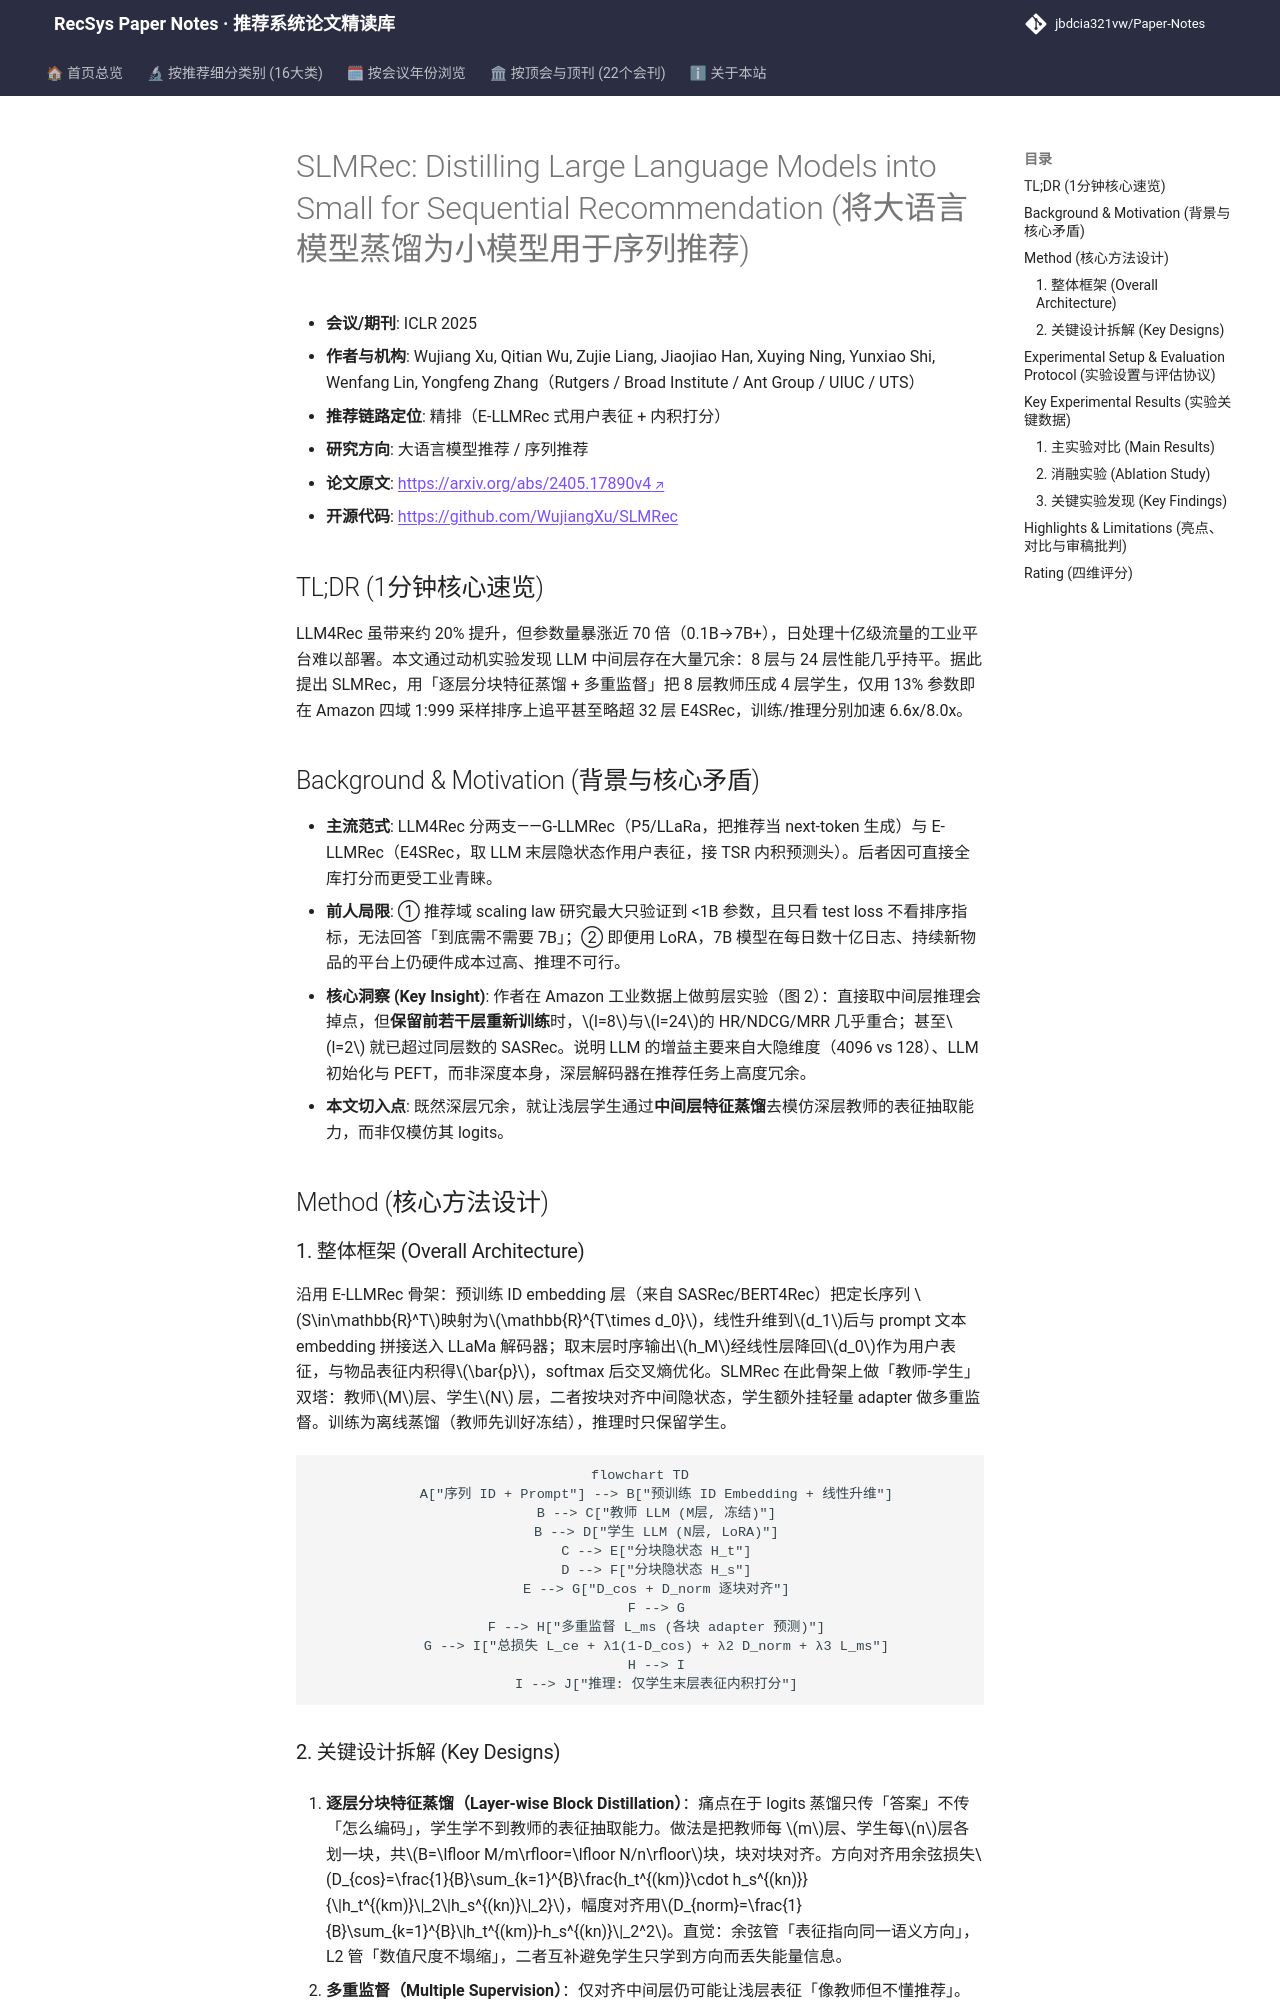

repository: jbdcia321vw/Paper-Notes · page: venues/ICLR_NeurIPS_ICML/2025/llm_rec/slmrec_distilling_large_language_models_into_small_for_sequential_recommend/index.html · generator: mkdocs

---
title: "[Paper Note] SLMRec: Distilling Large Language Models into Small for Sequential Recommendation"
description: "[ICLR 2025][LLM4Rec] 发现 LLM 中间层冗余，用逐层分块特征蒸馏将 8 层教师压缩为 4 层学生，仅 13% 参数达 6.6x/8.0x 加速且性能不降。"
tags:
  - ICLR
  - 大语言模型推荐
  - 精排
  - 知识蒸馏
  - 逐层特征对齐
  - 序列推荐
date: 2026-11-14
venue: ICLR_NeurIPS_ICML
year: 2025
paper_url: "https://arxiv.org/abs/2405.17890"
code_url: "https://github.com/WujiangXu/SLMRec"
categories:
  - llm_rec
  - sequential_rec
---

# SLMRec: Distilling Large Language Models into Small for Sequential Recommendation (将大语言模型蒸馏为小模型用于序列推荐)

- **会议/期刊**: ICLR 2025
- **作者与机构**: Wujiang Xu, Qitian Wu, Zujie Liang, Jiaojiao Han, Xuying Ning, Yunxiao Shi, Wenfang Lin, Yongfeng Zhang（Rutgers / Broad Institute / Ant Group / UIUC / UTS）
- **推荐链路定位**: 精排（E-LLMRec 式用户表征 + 内积打分）
- **研究方向**: 大语言模型推荐 / 序列推荐
- **论文原文**: [https://arxiv.org/abs/2405.17890v4](https://arxiv.org/abs/2405.17890v4)
- **开源代码**: [https://github.com/WujiangXu/SLMRec](https://github.com/WujiangXu/SLMRec)

## TL;DR (1分钟核心速览)

LLM4Rec 虽带来约 20% 提升，但参数量暴涨近 70 倍（0.1B→7B+），日处理十亿级流量的工业平台难以部署。本文通过动机实验发现 LLM 中间层存在大量冗余：8 层与 24 层性能几乎持平。据此提出 SLMRec，用「逐层分块特征蒸馏 + 多重监督」把 8 层教师压成 4 层学生，仅用 13% 参数即在 Amazon 四域 1:999 采样排序上追平甚至略超 32 层 E4SRec，训练/推理分别加速 6.6x/8.0x。

## Background & Motivation (背景与核心矛盾)

- **主流范式**: LLM4Rec 分两支——G-LLMRec（P5/LLaRa，把推荐当 next-token 生成）与 E-LLMRec（E4SRec，取 LLM 末层隐状态作用户表征，接 TSR 内积预测头）。后者因可直接全库打分而更受工业青睐。
- **前人局限**: ① 推荐域 scaling law 研究最大只验证到 <1B 参数，且只看 test loss 不看排序指标，无法回答「到底需不需要 7B」；② 即便用 LoRA，7B 模型在每日数十亿日志、持续新物品的平台上仍硬件成本过高、推理不可行。
- **核心洞察 (Key Insight)**: 作者在 Amazon 工业数据上做剪层实验（图 2）：直接取中间层推理会掉点，但**保留前若干层重新训练**时，$l=8$与$l=24$的 HR/NDCG/MRR 几乎重合；甚至$l=2$ 就已超过同层数的 SASRec。说明 LLM 的增益主要来自大隐维度（4096 vs 128）、LLM 初始化与 PEFT，而非深度本身，深层解码器在推荐任务上高度冗余。
- **本文切入点**: 既然深层冗余，就让浅层学生通过**中间层特征蒸馏**去模仿深层教师的表征抽取能力，而非仅模仿其 logits。

## Method (核心方法设计)

### 1. 整体框架 (Overall Architecture)

沿用 E-LLMRec 骨架：预训练 ID embedding 层（来自 SASRec/BERT4Rec）把定长序列 $S\in\mathbb{R}^T$映射为$\mathbb{R}^{T\times d_0}$，线性升维到$d_1$后与 prompt 文本 embedding 拼接送入 LLaMa 解码器；取末层时序输出$h_M$经线性层降回$d_0$作为用户表征，与物品表征内积得$\bar{p}$，softmax 后交叉熵优化。SLMRec 在此骨架上做「教师-学生」双塔：教师$M$层、学生$N$ 层，二者按块对齐中间隐状态，学生额外挂轻量 adapter 做多重监督。训练为离线蒸馏（教师先训好冻结），推理时只保留学生。

```mermaid
flowchart TD
    A["序列 ID + Prompt"] --> B["预训练 ID Embedding + 线性升维"]
    B --> C["教师 LLM (M层, 冻结)"]
    B --> D["学生 LLM (N层, LoRA)"]
    C --> E["分块隐状态 H_t"]
    D --> F["分块隐状态 H_s"]
    E --> G["D_cos + D_norm 逐块对齐"]
    F --> G
    F --> H["多重监督 L_ms (各块 adapter 预测)"]
    G --> I["总损失 L_ce + λ1(1-D_cos) + λ2 D_norm + λ3 L_ms"]
    H --> I
    I --> J["推理: 仅学生末层表征内积打分"]
```
